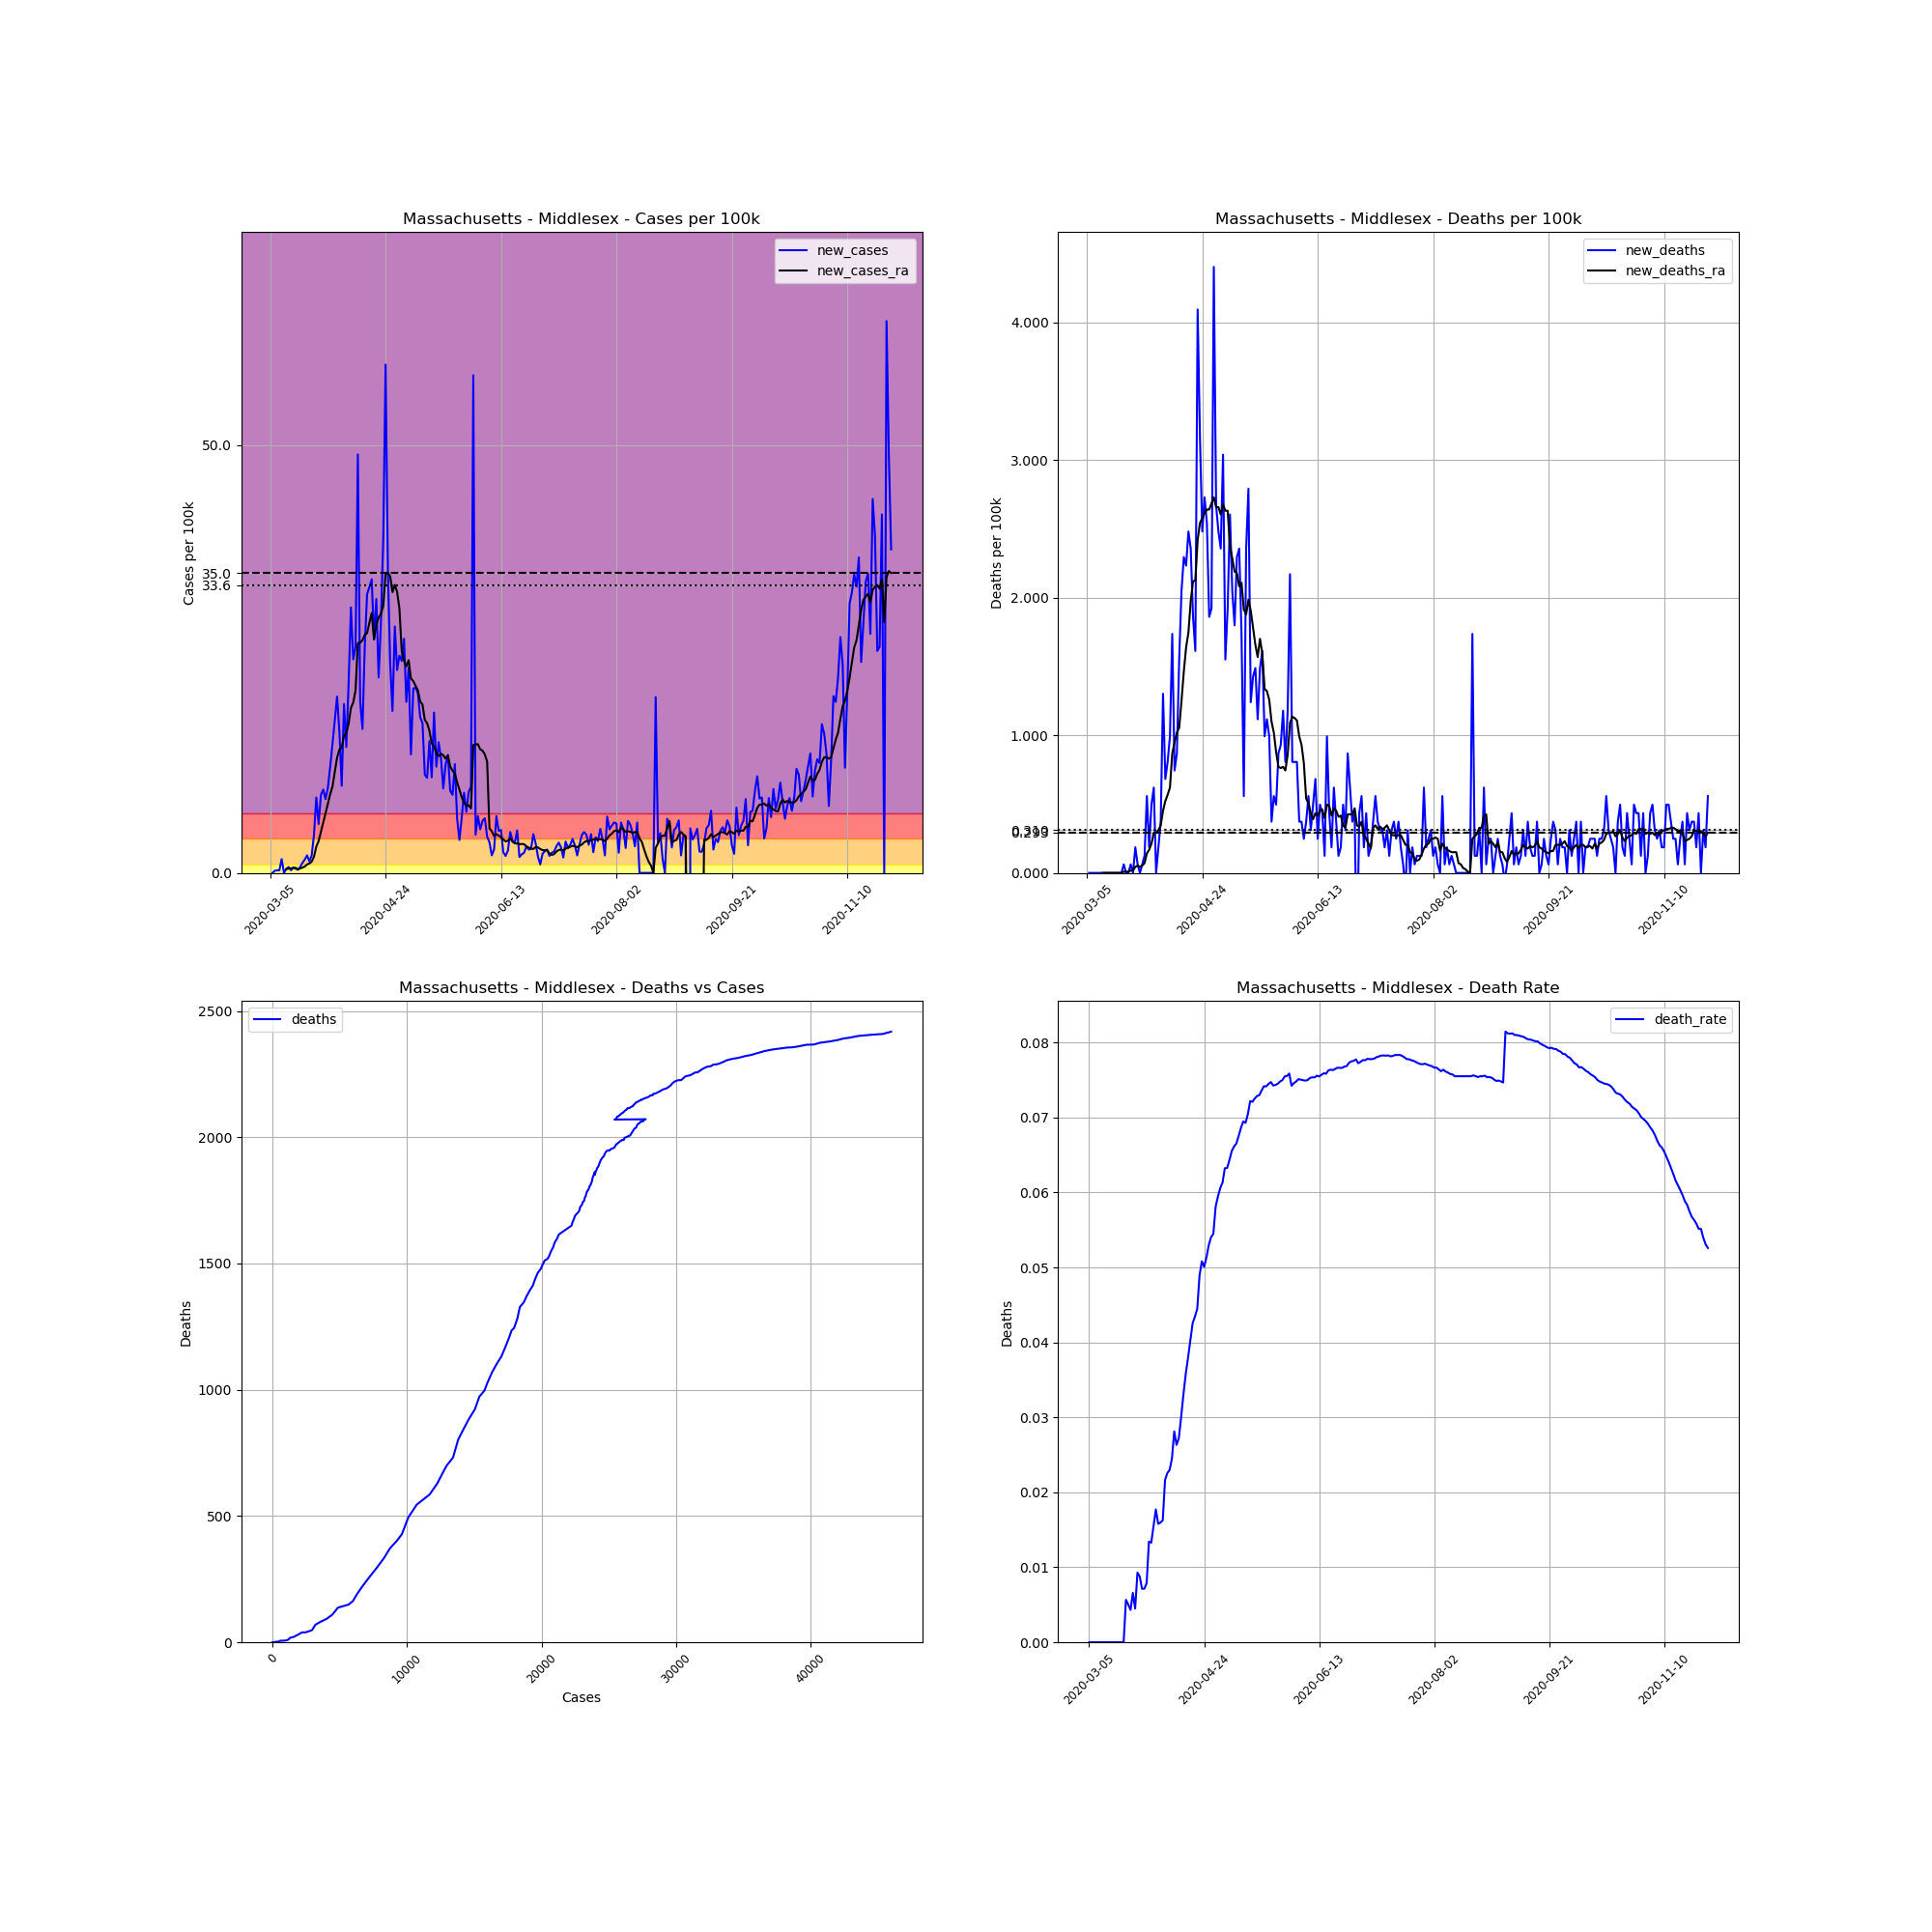

Data behind this chart, as committed beside it:
, date, county, state, fips, cases, deaths, COUNTY, STNAME, CTYNAME, POPESTIMATE2019, cases_per_100k, deaths_per_100k, death_rate, new_cases, new_deaths, new_cases_ra, new_deaths_ra
11594, 2020-03-05, Middlesex, Massachusetts, 25017, 1, 0.0, 17, Massachusetts, Middlesex, 1611699, 0.06205, 0.0, 0.0, , , , 
11595, 2020-03-06, Middlesex, Massachusetts, 25017, 1, 0.0, 17, Massachusetts, Middlesex, 1611699, 0.06205, 0.0, 0.0, 0.0, 0.0, , 
11596, 2020-03-07, Middlesex, Massachusetts, 25017, 5, 0.0, 17, Massachusetts, Middlesex, 1611699, 0.3102, 0.0, 0.0, 0.2482, 0.0, , 
11597, 2020-03-08, Middlesex, Massachusetts, 25017, 10, 0.0, 17, Massachusetts, Middlesex, 1611699, 0.6205, 0.0, 0.0, 0.3102, 0.0, , 
11598, 2020-03-09, Middlesex, Massachusetts, 25017, 15, 0.0, 17, Massachusetts, Middlesex, 1611699, 0.9307, 0.0, 0.0, 0.3102, 0.0, , 
11599, 2020-03-10, Middlesex, Massachusetts, 25017, 41, 0.0, 17, Massachusetts, Middlesex, 1611699, 2.544, 0.0, 0.0, 1.613, 0.0, , 
11600, 2020-03-11, Middlesex, Massachusetts, 25017, 41, 0.0, 17, Massachusetts, Middlesex, 1611699, 2.544, 0.0, 0.0, 0.0, 0.0, , 
11601, 2020-03-12, Middlesex, Massachusetts, 25017, 49, 0.0, 17, Massachusetts, Middlesex, 1611699, 3.04, 0.0, 0.0, 0.4964, 0.0, 0.4255, 0.0
11602, 2020-03-13, Middlesex, Massachusetts, 25017, 60, 0.0, 17, Massachusetts, Middlesex, 1611699, 3.723, 0.0, 0.0, 0.6825, 0.0, 0.523, 0.0
11603, 2020-03-14, Middlesex, Massachusetts, 25017, 65, 0.0, 17, Massachusetts, Middlesex, 1611699, 4.033, 0.0, 0.0, 0.3102, 0.0, 0.5318, 0.0
11604, 2020-03-15, Middlesex, Massachusetts, 25017, 75, 0.0, 17, Massachusetts, Middlesex, 1611699, 4.653, 0.0, 0.0, 0.6205, 0.0, 0.5761, 0.0
11605, 2020-03-16, Middlesex, Massachusetts, 25017, 83, 0.0, 17, Massachusetts, Middlesex, 1611699, 5.15, 0.0, 0.0, 0.4964, 0.0, 0.6027, 0.0
11606, 2020-03-17, Middlesex, Massachusetts, 25017, 89, 0.0, 17, Massachusetts, Middlesex, 1611699, 5.522, 0.0, 0.0, 0.3723, 0.0, 0.4255, 0.0
11607, 2020-03-18, Middlesex, Massachusetts, 25017, 100, 0.0, 17, Massachusetts, Middlesex, 1611699, 6.205, 0.0, 0.0, 0.6825, 0.0, 0.523, 0.0
11608, 2020-03-19, Middlesex, Massachusetts, 25017, 119, 0.0, 17, Massachusetts, Middlesex, 1611699, 7.384, 0.0, 0.0, 1.179, 0.0, 0.6205, 0.0
11609, 2020-03-20, Middlesex, Massachusetts, 25017, 144, 0.0, 17, Massachusetts, Middlesex, 1611699, 8.935, 0.0, 0.0, 1.551, 0.0, 0.7446, 0.0
11610, 2020-03-21, Middlesex, Massachusetts, 25017, 177, 1.0, 17, Massachusetts, Middlesex, 1611699, 10.98, 0.06205, 0.00565, 2.048, 0.06205, 0.9927, 0.008864
11611, 2020-03-22, Middlesex, Massachusetts, 25017, 199, 1.0, 17, Massachusetts, Middlesex, 1611699, 12.35, 0.06205, 0.005025, 1.365, 0.0, 1.099, 0.008864
11612, 2020-03-23, Middlesex, Massachusetts, 25017, 232, 1.0, 17, Massachusetts, Middlesex, 1611699, 14.39, 0.06205, 0.00431, 2.048, 0.0, 1.321, 0.008864
11613, 2020-03-24, Middlesex, Massachusetts, 25017, 304, 2.0, 17, Massachusetts, Middlesex, 1611699, 18.86, 0.1241, 0.006579, 4.467, 0.06205, 1.906, 0.01773
11614, 2020-03-25, Middlesex, Massachusetts, 25017, 446, 2.0, 17, Massachusetts, Middlesex, 1611699, 27.67, 0.1241, 0.004484, 8.811, 0.0, 3.067, 0.01773
11615, 2020-03-26, Middlesex, Massachusetts, 25017, 538, 5.0, 17, Massachusetts, Middlesex, 1611699, 33.38, 0.3102, 0.009294, 5.708, 0.1861, 3.714, 0.04432
11616, 2020-03-27, Middlesex, Massachusetts, 25017, 685, 6.0, 17, Massachusetts, Middlesex, 1611699, 42.5, 0.3723, 0.008759, 9.121, 0.06205, 4.795, 0.05318
11617, 2020-03-28, Middlesex, Massachusetts, 25017, 842, 6.0, 17, Massachusetts, Middlesex, 1611699, 52.24, 0.3723, 0.007126, 9.741, 0.0, 5.894, 0.04432
11618, 2020-03-29, Middlesex, Massachusetts, 25017, 981, 7.0, 17, Massachusetts, Middlesex, 1611699, 60.87, 0.4343, 0.007136, 8.624, 0.06205, 6.931, 0.05318
11619, 2020-03-30, Middlesex, Massachusetts, 25017, 1141, 9.0, 17, Massachusetts, Middlesex, 1611699, 70.79, 0.5584, 0.007888, 9.927, 0.1241, 8.057, 0.07091
11620, 2020-03-31, Middlesex, Massachusetts, 25017, 1340, 18.0, 17, Massachusetts, Middlesex, 1611699, 83.14, 1.117, 0.01343, 12.35, 0.5584, 9.183, 0.1418
11621, 2020-04-01, Middlesex, Massachusetts, 25017, 1582, 21.0, 17, Massachusetts, Middlesex, 1611699, 98.16, 1.303, 0.01327, 15.02, 0.1861, 10.07, 0.1684
11622, 2020-04-02, Middlesex, Massachusetts, 25017, 1870, 29.0, 17, Massachusetts, Middlesex, 1611699, 116, 1.799, 0.01551, 17.87, 0.4964, 11.81, 0.2127
11623, 2020-04-03, Middlesex, Massachusetts, 25017, 2202, 39.0, 17, Massachusetts, Middlesex, 1611699, 136.6, 2.42, 0.01771, 20.6, 0.6205, 13.45, 0.2925
11624, 2020-04-04, Middlesex, Massachusetts, 25017, 2468, 39.0, 17, Massachusetts, Middlesex, 1611699, 153.1, 2.42, 0.0158, 16.5, 0.0, 14.41, 0.2925
11625, 2020-04-05, Middlesex, Massachusetts, 25017, 2632, 42.0, 17, Massachusetts, Middlesex, 1611699, 163.3, 2.606, 0.01596, 10.18, 0.1861, 14.63, 0.3102
11626, 2020-04-06, Middlesex, Massachusetts, 25017, 2950, 48.0, 17, Massachusetts, Middlesex, 1611699, 183, 2.978, 0.01627, 19.73, 0.3723, 16.03, 0.3457
11627, 2020-04-07, Middlesex, Massachusetts, 25017, 3187, 69.0, 17, Massachusetts, Middlesex, 1611699, 197.7, 4.281, 0.02165, 14.7, 1.303, 16.37, 0.4521
11628, 2020-04-08, Middlesex, Massachusetts, 25017, 3545, 80.0, 17, Massachusetts, Middlesex, 1611699, 220, 4.964, 0.02257, 22.21, 0.6825, 17.4, 0.523
11629, 2020-04-09, Middlesex, Massachusetts, 25017, 4045, 93.0, 17, Massachusetts, Middlesex, 1611699, 251, 5.77, 0.02299, 31.02, 0.8066, 19.28, 0.5673
11630, 2020-04-10, Middlesex, Massachusetts, 25017, 4447, 109.0, 17, Massachusetts, Middlesex, 1611699, 275.9, 6.763, 0.02451, 24.94, 0.9927, 19.9, 0.6205
11631, 2020-04-11, Middlesex, Massachusetts, 25017, 4872, 137.0, 17, Massachusetts, Middlesex, 1611699, 302.3, 8.5, 0.02812, 26.37, 1.737, 21.31, 0.8686
11632, 2020-04-12, Middlesex, Massachusetts, 25017, 5660, 149.0, 17, Massachusetts, Middlesex, 1611699, 351.2, 9.245, 0.02633, 48.89, 0.7446, 26.84, 0.9484
11633, 2020-04-13, Middlesex, Massachusetts, 25017, 5983, 163.0, 17, Massachusetts, Middlesex, 1611699, 371.2, 10.11, 0.02724, 20.04, 0.8686, 26.88, 1.019
11634, 2020-04-14, Middlesex, Massachusetts, 25017, 6254, 188.0, 17, Massachusetts, Middlesex, 1611699, 388, 11.66, 0.03006, 16.81, 1.551, 27.19, 1.055
11635, 2020-04-15, Middlesex, Massachusetts, 25017, 6681, 221.0, 17, Massachusetts, Middlesex, 1611699, 414.5, 13.71, 0.03308, 26.49, 2.048, 27.8, 1.25
11636, 2020-04-16, Middlesex, Massachusetts, 25017, 7206, 258.0, 17, Massachusetts, Middlesex, 1611699, 447.1, 16.01, 0.0358, 32.57, 2.296, 28.02, 1.463
11637, 2020-04-17, Middlesex, Massachusetts, 25017, 7744, 294.0, 17, Massachusetts, Middlesex, 1611699, 480.5, 18.24, 0.03796, 33.38, 2.234, 29.22, 1.64
11638, 2020-04-18, Middlesex, Massachusetts, 25017, 8297, 334.0, 17, Massachusetts, Middlesex, 1611699, 514.8, 20.72, 0.04026, 34.31, 2.482, 30.36, 1.746
11639, 2020-04-19, Middlesex, Massachusetts, 25017, 8737, 372.0, 17, Massachusetts, Middlesex, 1611699, 542.1, 23.08, 0.04258, 27.3, 2.358, 27.27, 1.977
11640, 2020-04-20, Middlesex, Massachusetts, 25017, 9253, 402.0, 17, Massachusetts, Middlesex, 1611699, 574.1, 24.94, 0.04345, 32.02, 1.861, 28.98, 2.118
11641, 2020-04-21, Middlesex, Massachusetts, 25017, 9621, 428.0, 17, Massachusetts, Middlesex, 1611699, 596.9, 26.56, 0.04449, 22.83, 1.613, 29.84, 2.127
11642, 2020-04-22, Middlesex, Massachusetts, 25017, 10094, 494.0, 17, Massachusetts, Middlesex, 1611699, 626.3, 30.65, 0.04894, 29.35, 4.095, 30.25, 2.42
11643, 2020-04-23, Middlesex, Massachusetts, 25017, 10724, 545.0, 17, Massachusetts, Middlesex, 1611699, 665.4, 33.82, 0.05082, 39.09, 3.164, 31.18, 2.544
11644, 2020-04-24, Middlesex, Massachusetts, 25017, 11681, 585.0, 17, Massachusetts, Middlesex, 1611699, 724.8, 36.3, 0.05008, 59.38, 2.482, 34.9, 2.579
11645, 2020-04-25, Middlesex, Massachusetts, 25017, 12253, 629.0, 17, Massachusetts, Middlesex, 1611699, 760.3, 39.03, 0.05133, 35.49, 2.73, 35.07, 2.615
11646, 2020-04-26, Middlesex, Massachusetts, 25017, 12648, 670.0, 17, Massachusetts, Middlesex, 1611699, 784.8, 41.57, 0.05297, 24.51, 2.544, 34.67, 2.641
11647, 2020-04-27, Middlesex, Massachusetts, 25017, 12953, 700.0, 17, Massachusetts, Middlesex, 1611699, 803.7, 43.43, 0.05404, 18.92, 1.861, 32.8, 2.641
11648, 2020-04-28, Middlesex, Massachusetts, 25017, 13417, 731.0, 17, Massachusetts, Middlesex, 1611699, 832.5, 45.36, 0.05448, 28.79, 1.923, 33.65, 2.686
11649, 2020-04-29, Middlesex, Massachusetts, 25017, 13799, 802.0, 17, Massachusetts, Middlesex, 1611699, 856.2, 49.76, 0.05812, 23.7, 4.405, 32.84, 2.73
11650, 2020-04-30, Middlesex, Massachusetts, 25017, 14208, 845.0, 17, Massachusetts, Middlesex, 1611699, 881.6, 52.43, 0.05947, 25.38, 2.668, 30.88, 2.659
11651, 2020-05-01, Middlesex, Massachusetts, 25017, 14607, 885.0, 17, Massachusetts, Middlesex, 1611699, 906.3, 54.91, 0.06059, 24.76, 2.482, 25.94, 2.659
11652, 2020-05-02, Middlesex, Massachusetts, 25017, 15048, 923.0, 17, Massachusetts, Middlesex, 1611699, 933.7, 57.27, 0.06134, 27.36, 2.358, 24.77, 2.606
11653, 2020-05-03, Middlesex, Massachusetts, 25017, 15370, 972.0, 17, Massachusetts, Middlesex, 1611699, 953.7, 60.31, 0.06324, 19.98, 3.04, 24.13, 2.677
... 210 more rows
